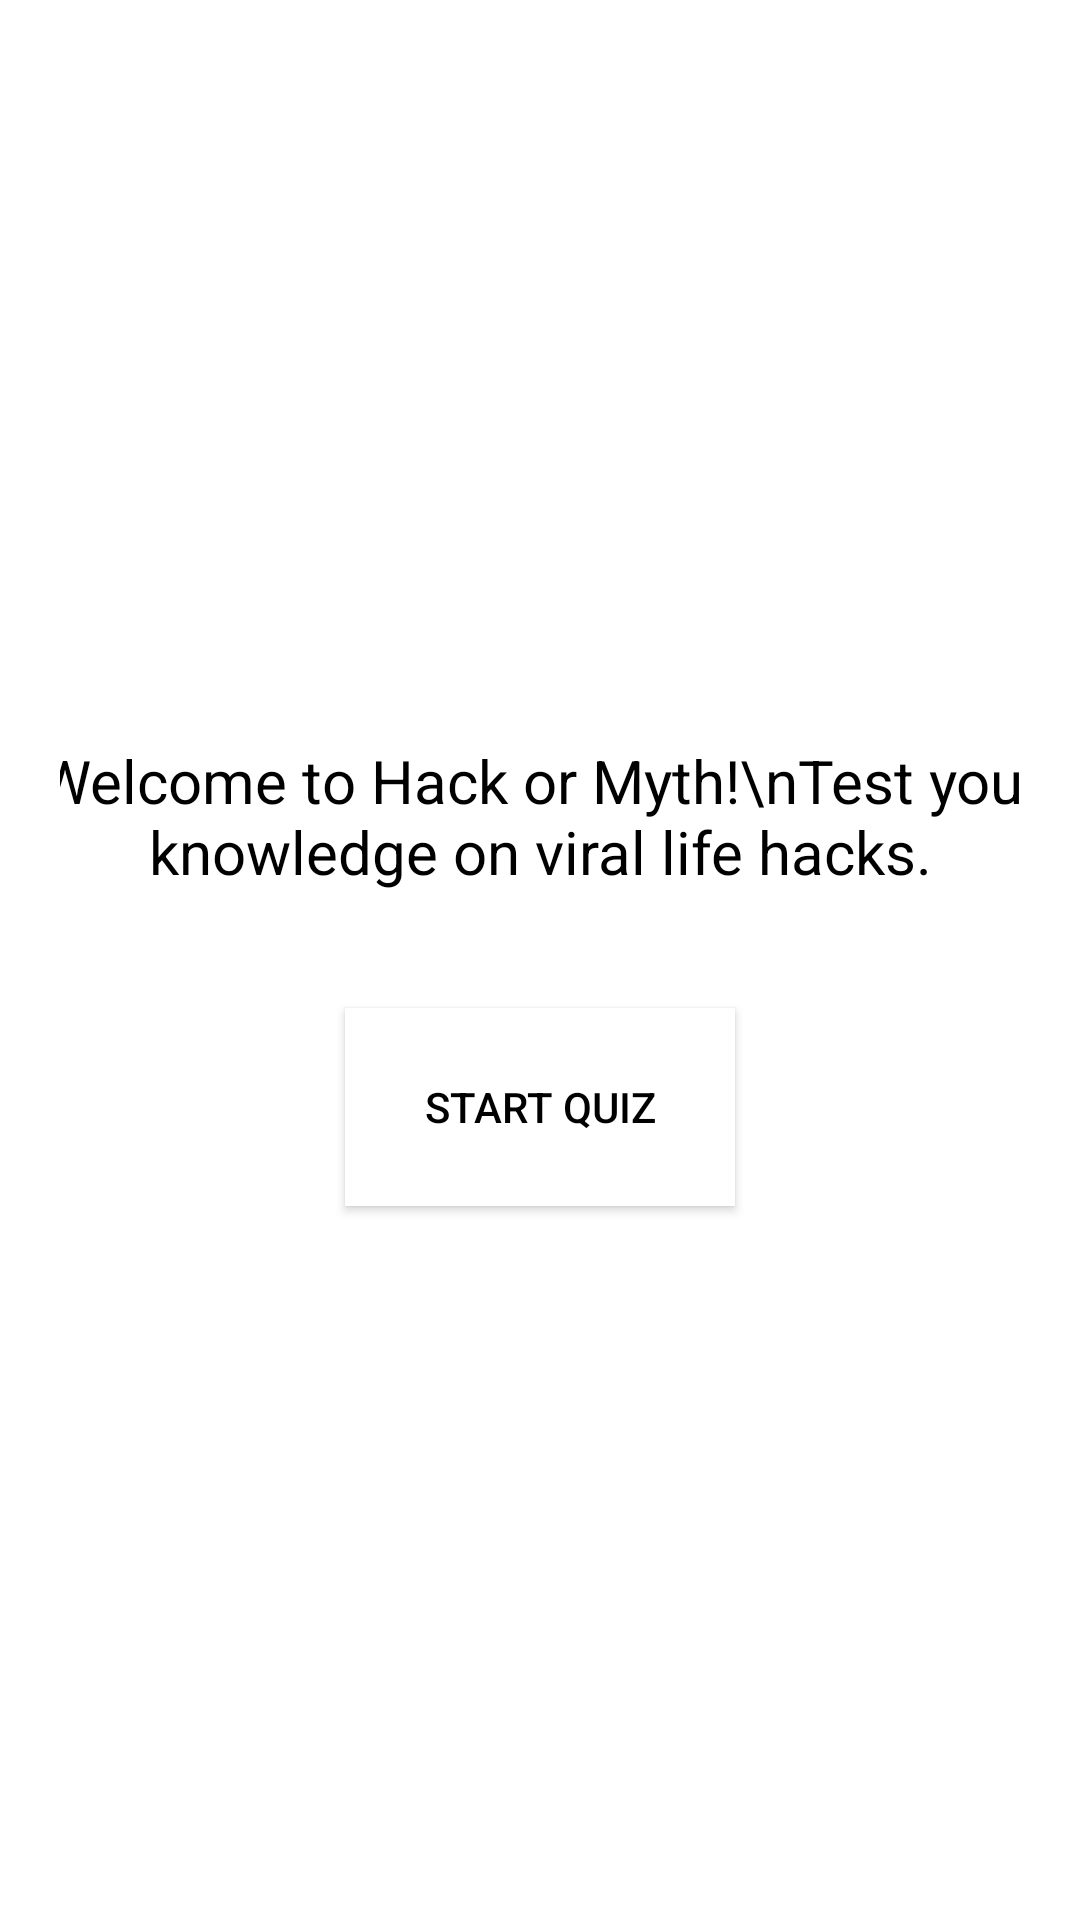

Produce the Android XML layout that renders to this screen, including the resource entries it uses.
<!-- AndroidManifest.xml: application theme Theme.StudyAndVerifyLifeHacksWithFlashcardsST10505975 -->
<!-- res/layout/activity_main.xml -->
<?xml version="1.0" encoding="utf-8"?>
<LinearLayout xmlns:android="http://schemas.android.com/apk/res/android"
    android:layout_width="match_parent"
    android:layout_height="match_parent"
    android:orientation="vertical"
    android:gravity="center"
    android:padding="20dp">

    <TextView
        android:id="@+id/txtWelcome"
        android:layout_width="360dp"
        android:layout_height="68dp"
        android:layout_marginBottom="30dp"
        android:text="Welcome to Hack or Myth!\nTest your knowledge on viral life hacks."
        android:gravity="center"
        android:background="@color/white"
        android:textColor="@color/black"
        android:textSize="20sp" />

    <Button
        android:id="@+id/btnStart"
        android:layout_width="130dp"
        android:layout_height="66dp"
        android:background="@color/white"
        android:textColor="@color/black"
        android:text="Start Quiz" />
</LinearLayout>
<!-- resources referenced by this layout -->
<resources>
  <style name="Theme.StudyAndVerifyLifeHacksWithFlashcardsST10505975" parent="Base.Theme.StudyAndVerifyLifeHacksWithFlashcardsST10505975" />
  <style name="Base.Theme.StudyAndVerifyLifeHacksWithFlashcardsST10505975" parent="Theme.Material3.DayNight.NoActionBar">
          <item name="android:windowBackground">@drawable/mythorhacks2</item>
      </style>
  <!-- not gathered from this repository: default colours our renderer supplied (Android Studio template values) -->
  <color name="black">#FF000000</color>
  <color name="white">#FFFFFFFF</color>
</resources>
